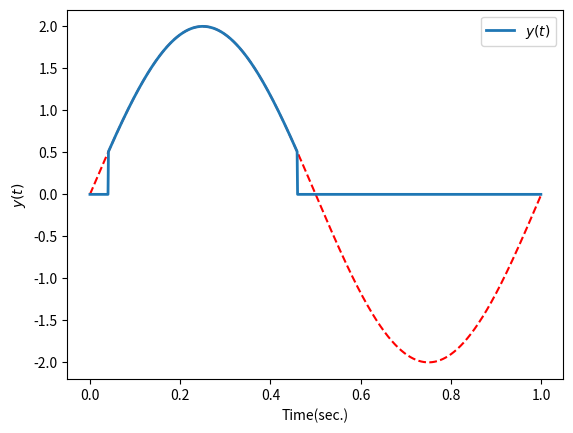

This figure's Python source:
from matplotlib.pyplot import *
from numpy import *

t = arange(0,1,0.001)
y=2*sin(2*pi*t)

#create a copy of y for the original signal
#changes to copy won't affect the values in the original
import copy
y_sat = copy.copy(y)

figure(1)
clf()
plot(t,y,'r--')

#for any index where this condition is true, substitute this value
y_sat[y_sat < 0.5] = 0

#plot results & show
plot(t,y_sat,linewidth=2.0, label= '$y(t)$')
ylabel('$y(t)$')
xlabel('Time(sec.)')
legend(loc=1)
show()
